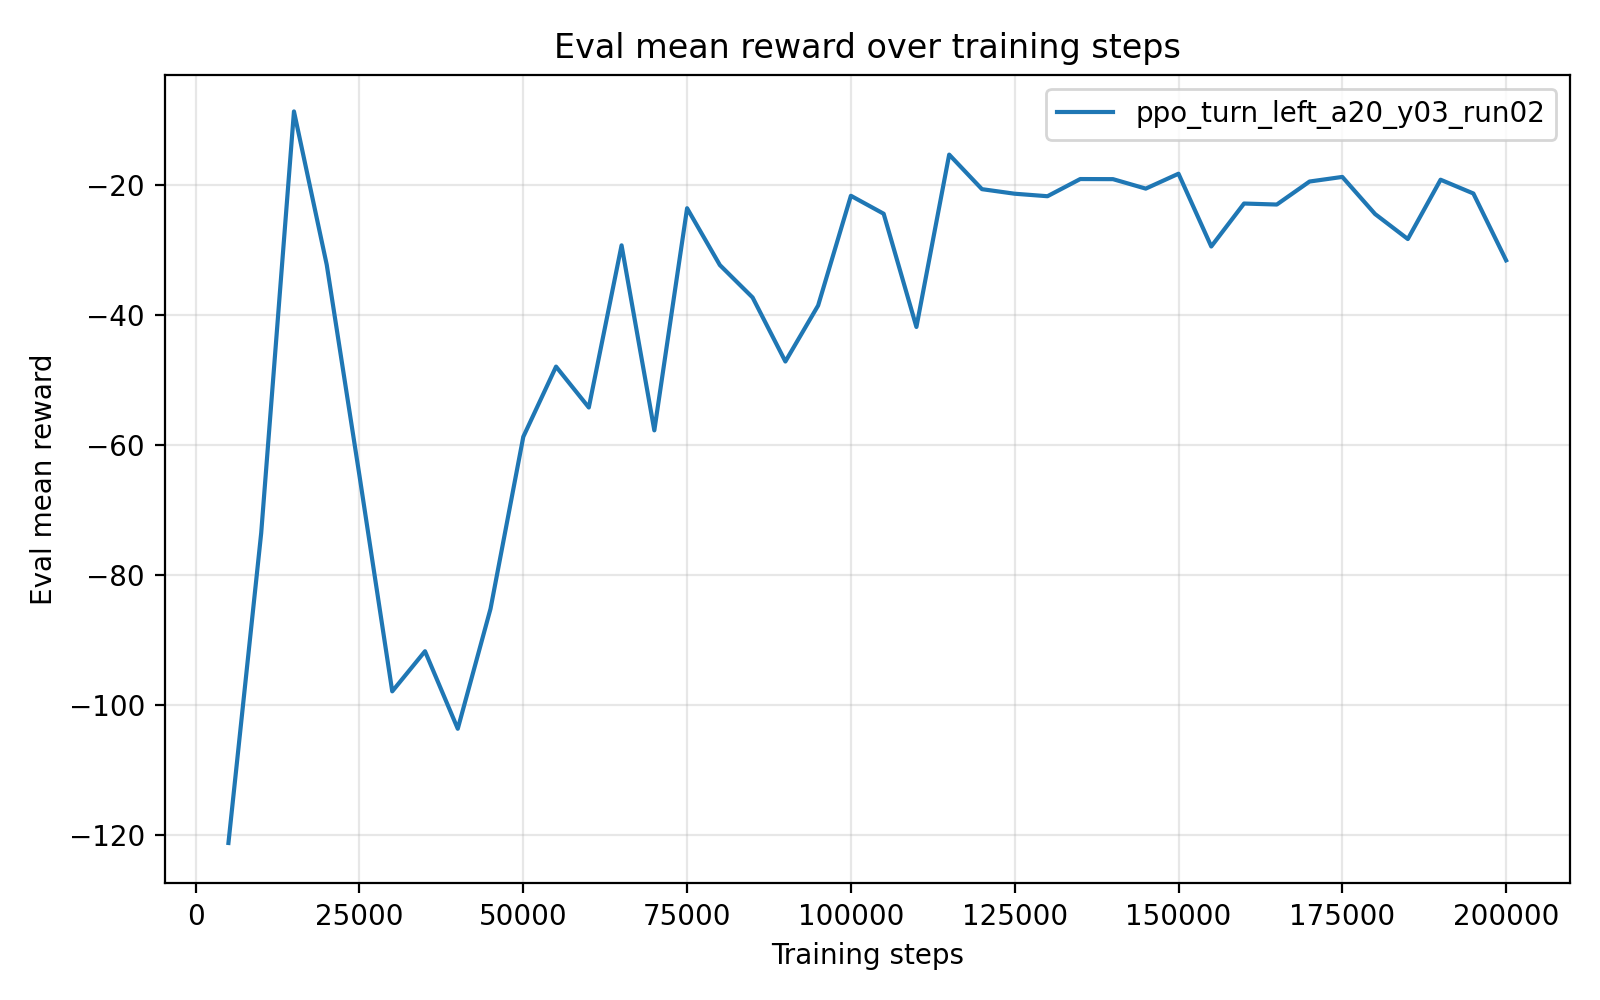

The data file committed next to this chart (first rows):
timesteps, mean_reward, std_reward, min_reward, max_reward
5.000000000000000000e+03, -1.211749401999999947e+02, 5.711863999999990948e-01, -1.223173129999999986e+02, -1.208893470000000008e+02
1.000000000000000000e+04, -7.347739199999999471e+01, 0.000000000000000000e+00, -7.347739199999999471e+01, -7.347739199999999471e+01
1.500000000000000000e+04, -8.604452000000000211e+00, 0.000000000000000000e+00, -8.604452000000000211e+00, -8.604452000000000211e+00
2.000000000000000000e+04, -3.218737399999999838e+01, 0.000000000000000000e+00, -3.218737399999999838e+01, -3.218737399999999838e+01
2.500000000000000000e+04, -6.466789500000000146e+01, 0.000000000000000000e+00, -6.466789500000000146e+01, -6.466789500000000146e+01
3.000000000000000000e+04, -9.784266800000000330e+01, 0.000000000000000000e+00, -9.784266800000000330e+01, -9.784266800000000330e+01
3.500000000000000000e+04, -9.167209699999999373e+01, 0.000000000000000000e+00, -9.167209699999999373e+01, -9.167209699999999373e+01
4.000000000000000000e+04, -1.036021490000000114e+02, 1.421085471520200372e-14, -1.036021489999999972e+02, -1.036021489999999972e+02
4.500000000000000000e+04, -8.513397899999999652e+01, 0.000000000000000000e+00, -8.513397899999999652e+01, -8.513397899999999652e+01
5.000000000000000000e+04, -5.867530200000000207e+01, 0.000000000000000000e+00, -5.867530200000000207e+01, -5.867530200000000207e+01
5.500000000000000000e+04, -4.787304799999999716e+01, 0.000000000000000000e+00, -4.787304799999999716e+01, -4.787304799999999716e+01
6.000000000000000000e+04, -5.416396699999999953e+01, 0.000000000000000000e+00, -5.416396699999999953e+01, -5.416396699999999953e+01
6.500000000000000000e+04, -2.921047899999999942e+01, 0.000000000000000000e+00, -2.921047899999999942e+01, -2.921047899999999942e+01
7.000000000000000000e+04, -5.768219100000000310e+01, 0.000000000000000000e+00, -5.768219100000000310e+01, -5.768219100000000310e+01
7.500000000000000000e+04, -2.349966999999999828e+01, 0.000000000000000000e+00, -2.349966999999999828e+01, -2.349966999999999828e+01
8.000000000000000000e+04, -3.224485700000000321e+01, 0.000000000000000000e+00, -3.224485700000000321e+01, -3.224485700000000321e+01
8.500000000000000000e+04, -3.723741900000000271e+01, 0.000000000000000000e+00, -3.723741900000000271e+01, -3.723741900000000271e+01
9.000000000000000000e+04, -4.708485000000000298e+01, 0.000000000000000000e+00, -4.708485000000000298e+01, -4.708485000000000298e+01
9.500000000000000000e+04, -3.846626200000000040e+01, 0.000000000000000000e+00, -3.846626200000000040e+01, -3.846626200000000040e+01
1.000000000000000000e+05, -2.158585800000000177e+01, 0.000000000000000000e+00, -2.158585800000000177e+01, -2.158585800000000177e+01
1.050000000000000000e+05, -2.434737399999999852e+01, 0.000000000000000000e+00, -2.434737399999999852e+01, -2.434737399999999852e+01
1.100000000000000000e+05, -4.177310700000000310e+01, 0.000000000000000000e+00, -4.177310700000000310e+01, -4.177310700000000310e+01
1.150000000000000000e+05, -1.525095400000000190e+01, 1.776356839400250465e-15, -1.525095400000000012e+01, -1.525095400000000012e+01
1.200000000000000000e+05, -2.056569199999999853e+01, 0.000000000000000000e+00, -2.056569199999999853e+01, -2.056569199999999853e+01
1.250000000000000000e+05, -2.126891099999999923e+01, 0.000000000000000000e+00, -2.126891099999999923e+01, -2.126891099999999923e+01
1.300000000000000000e+05, -2.165308299999999875e+01, 0.000000000000000000e+00, -2.165308299999999875e+01, -2.165308299999999875e+01
1.350000000000000000e+05, -1.900979999999999848e+01, 0.000000000000000000e+00, -1.900979999999999848e+01, -1.900979999999999848e+01
1.400000000000000000e+05, -1.902526100000000042e+01, 0.000000000000000000e+00, -1.902526100000000042e+01, -1.902526100000000042e+01
1.450000000000000000e+05, -2.048226100000000116e+01, 0.000000000000000000e+00, -2.048226100000000116e+01, -2.048226100000000116e+01
1.500000000000000000e+05, -1.819058899999999923e+01, 0.000000000000000000e+00, -1.819058899999999923e+01, -1.819058899999999923e+01
1.550000000000000000e+05, -2.938471900000000048e+01, 0.000000000000000000e+00, -2.938471900000000048e+01, -2.938471900000000048e+01
1.600000000000000000e+05, -2.277652499999999947e+01, 0.000000000000000000e+00, -2.277652499999999947e+01, -2.277652499999999947e+01
1.650000000000000000e+05, -2.293246099999999998e+01, 0.000000000000000000e+00, -2.293246099999999998e+01, -2.293246099999999998e+01
1.700000000000000000e+05, -1.939107299999999867e+01, 0.000000000000000000e+00, -1.939107299999999867e+01, -1.939107299999999867e+01
1.750000000000000000e+05, -1.868267600000000073e+01, 0.000000000000000000e+00, -1.868267600000000073e+01, -1.868267600000000073e+01
1.800000000000000000e+05, -2.439313200000000137e+01, 0.000000000000000000e+00, -2.439313200000000137e+01, -2.439313200000000137e+01
1.850000000000000000e+05, -2.824089400000000438e+01, 3.552713678800500929e-15, -2.824089400000000083e+01, -2.824089400000000083e+01
1.900000000000000000e+05, -1.911464099999999888e+01, 0.000000000000000000e+00, -1.911464099999999888e+01, -1.911464099999999888e+01
1.950000000000000000e+05, -2.123044300000000106e+01, 0.000000000000000000e+00, -2.123044300000000106e+01, -2.123044300000000106e+01
2.000000000000000000e+05, -3.151779000000000153e+01, 0.000000000000000000e+00, -3.151779000000000153e+01, -3.151779000000000153e+01
